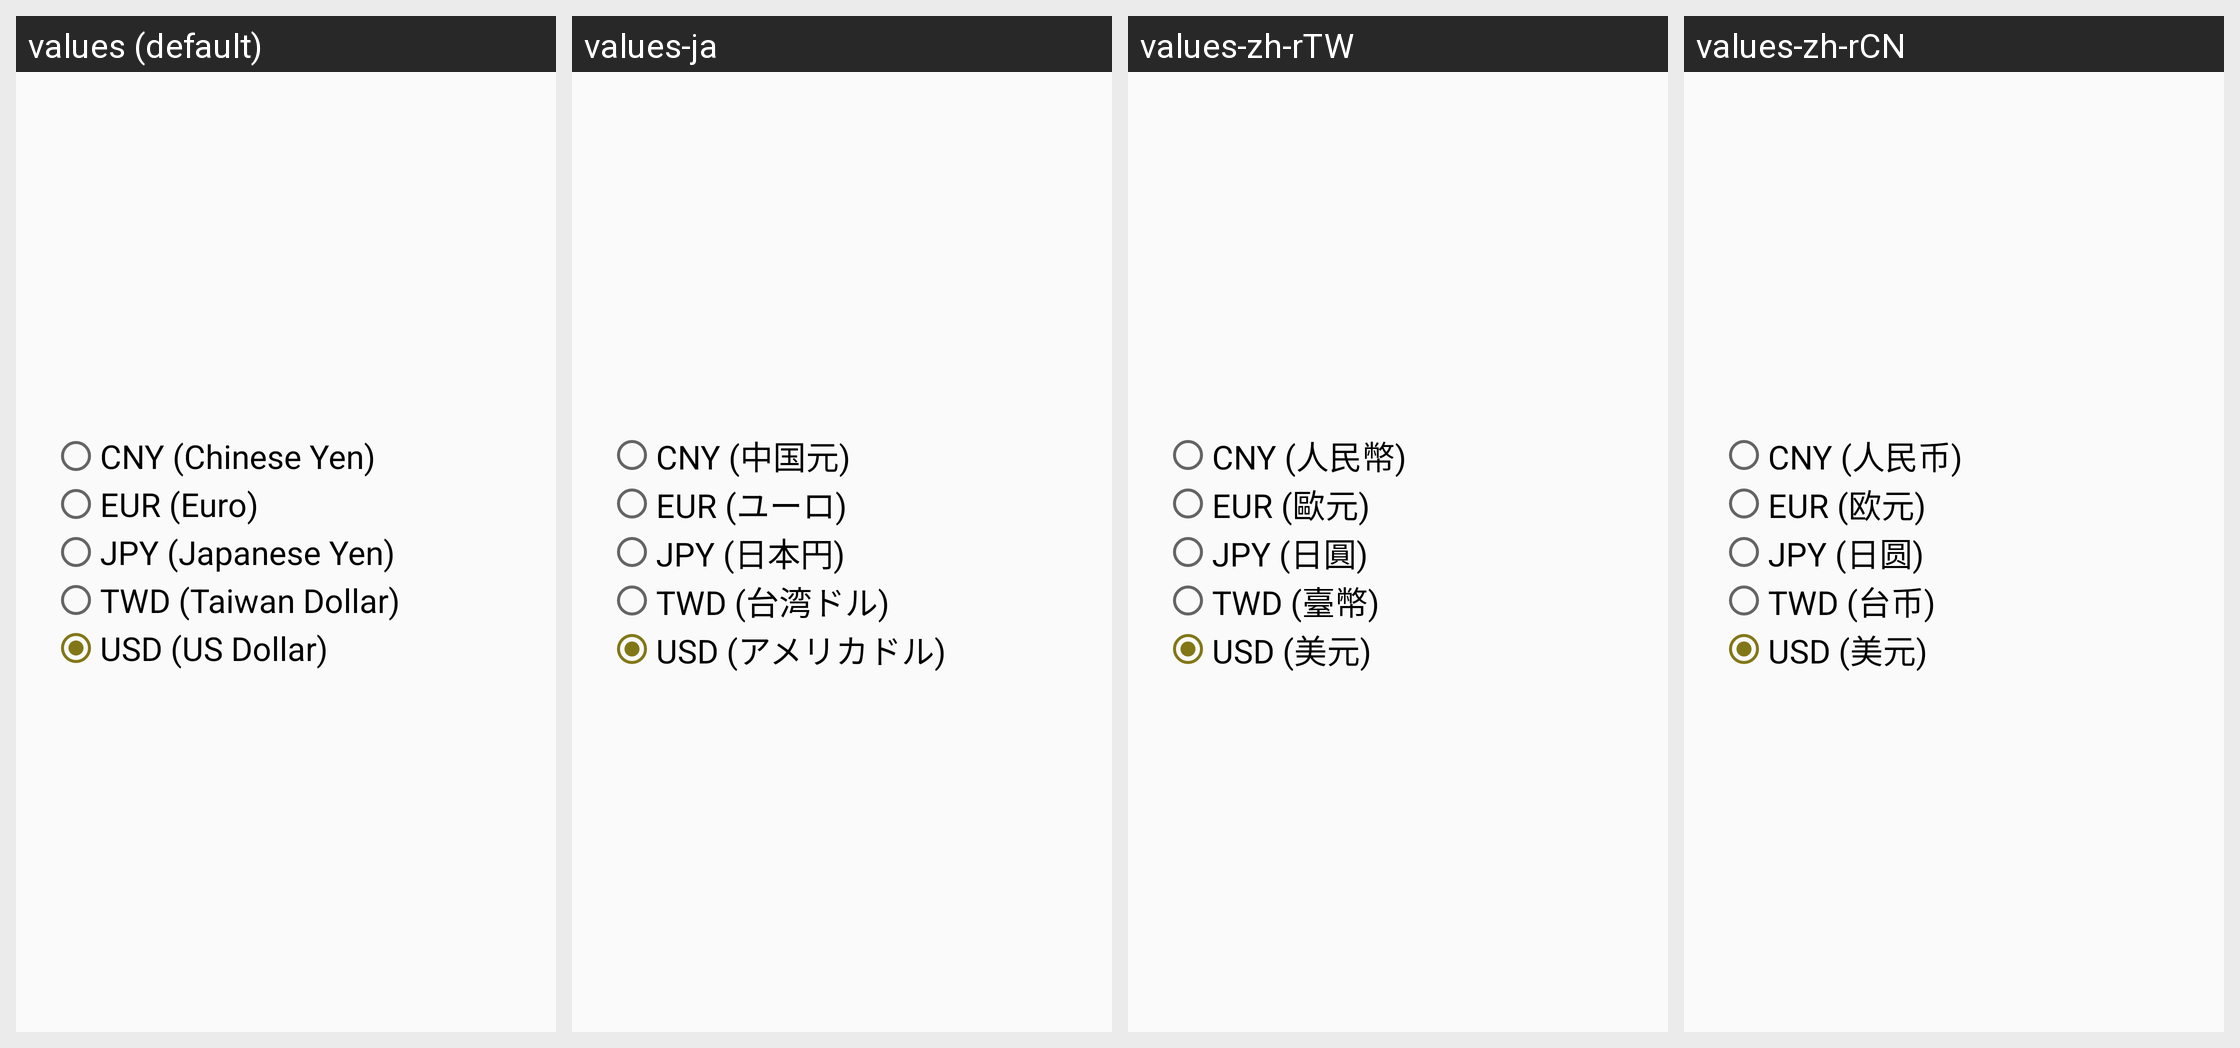

This grid shows one Android layout under several languages. Give, for every string resource on the screen, its name, the default text and each shown locale's text.
Android screen res/layout/dialog_local_currency.xml rendered under 4 locales, left to right: values (default), values-ja, values-zh-rTW, values-zh-rCN. Device: Nexus 5 (rendered at 1080×1920; each locale shown at half size, 540×960, under a caption strip naming it); theme AppTheme.
Strings drawn on this screen, with the default value and each locale's value (text and hints the layout hard-codes, and strings that could not be matched under every locale, appear in the picture but are not listed):

currency_cny
  values: CNY (Chinese Yen)
  values-ja: CNY (中国元)
  values-zh-rTW: CNY (人民幣)
  values-zh-rCN: CNY (人民币)

currency_eur
  values: EUR (Euro)
  values-ja: EUR (ユーロ)
  values-zh-rTW: EUR (歐元)
  values-zh-rCN: EUR (欧元)

currency_jpy
  values: JPY (Japanese Yen)
  values-ja: JPY (日本円)
  values-zh-rTW: JPY (日圓)
  values-zh-rCN: JPY (日圆)

currency_twd
  values: TWD (Taiwan Dollar)
  values-ja: TWD (台湾ドル)
  values-zh-rTW: TWD (臺幣)
  values-zh-rCN: TWD (台币)

currency_usd
  values: USD (US Dollar)
  values-ja: USD (アメリカドル)
  values-zh-rTW: USD (美元)
  values-zh-rCN: USD (美元)
